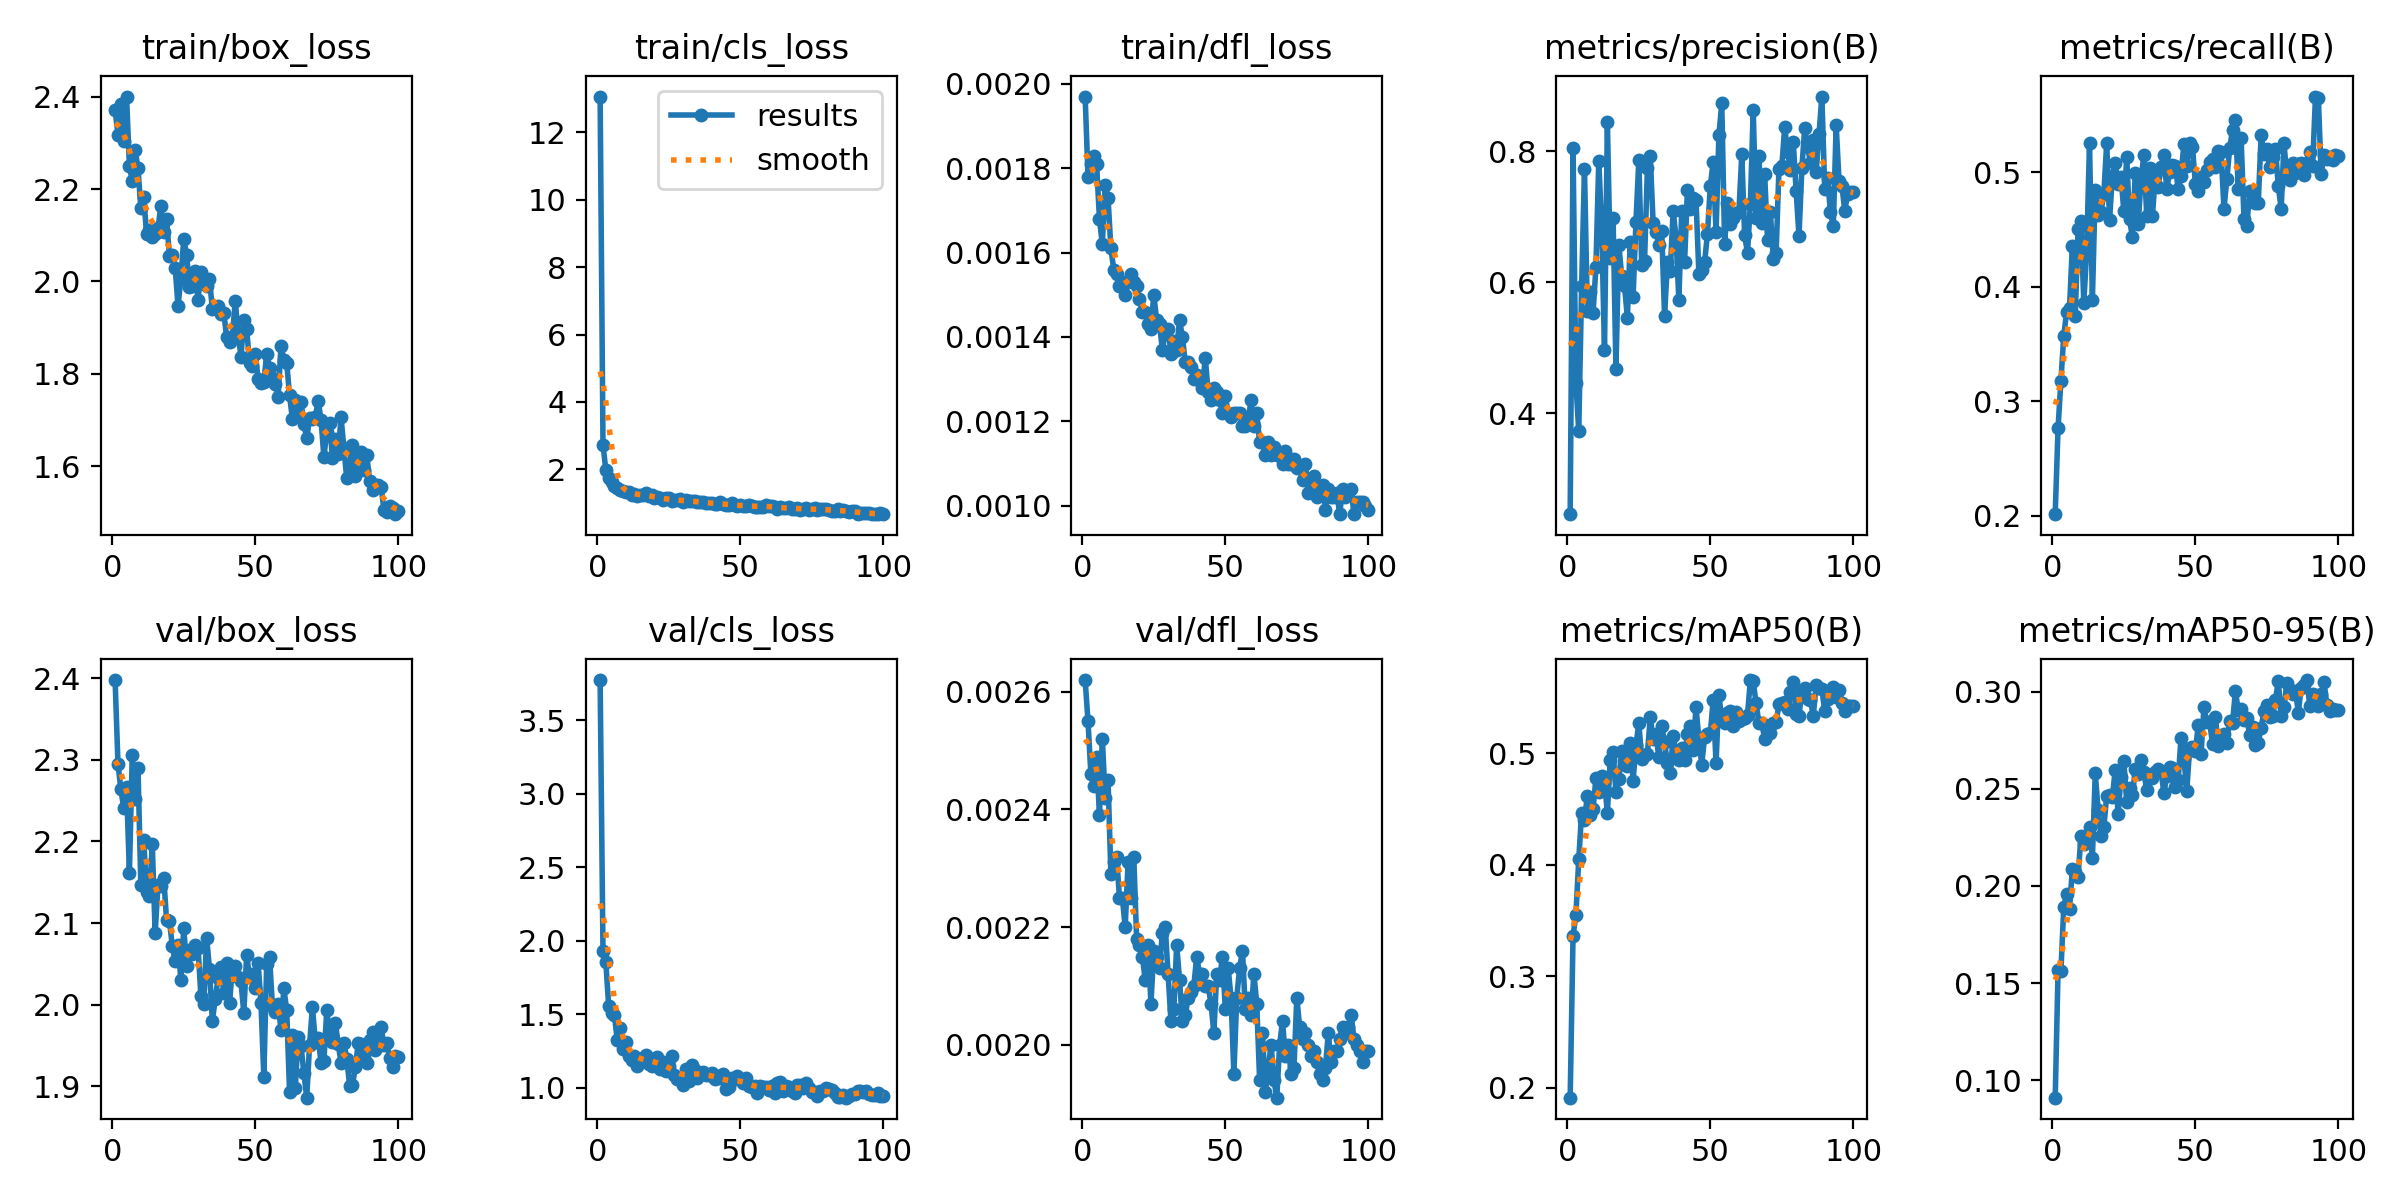

Data behind this chart, as committed beside it:
epoch, time, train/box_loss, train/cls_loss, train/dfl_loss, metrics/precision(B), metrics/recall(B), metrics/mAP50(B), metrics/mAP50-95(B), val/box_loss, val/cls_loss, val/dfl_loss, lr/pg0, lr/pg1, lr/pg2
1, 41.66, 2.371, 13.07, 0.00197, 0.2455, 0.2014, 0.191, 0.09094, 2.398, 3.775, 0.00262, 0.0004688, 0.0004688, 0.0004688
2, 59.36, 2.318, 2.728, 0.00178, 0.8053, 0.2768, 0.3361, 0.1566, 2.295, 1.927, 0.00255, 0.0009357, 0.0009357, 0.0009357
3, 70.95, 2.384, 1.975, 0.00181, 0.4455, 0.318, 0.3549, 0.1562, 2.264, 1.853, 0.00246, 0.001393, 0.001393, 0.001393
4, 81.57, 2.305, 1.74, 0.00183, 0.3725, 0.3573, 0.4047, 0.1894, 2.241, 1.553, 0.00244, 0.001387, 0.001387, 0.001387
5, 92.28, 2.4, 1.614, 0.00181, 0.5934, 0.3782, 0.4467, 0.196, 2.267, 1.508, 0.00249, 0.001372, 0.001372, 0.001372
6, 102.9, 2.25, 1.514, 0.00168, 0.7728, 0.3811, 0.4399, 0.188, 2.162, 1.493, 0.00239, 0.001358, 0.001358, 0.001358
7, 113.6, 2.217, 1.437, 0.00162, 0.5558, 0.4352, 0.4616, 0.2087, 2.306, 1.325, 0.00252, 0.001344, 0.001344, 0.001344
8, 124.2, 2.285, 1.373, 0.00176, 0.5849, 0.3742, 0.4443, 0.2072, 2.252, 1.406, 0.00242, 0.00133, 0.00133, 0.00133
9, 134.9, 2.245, 1.362, 0.00173, 0.5527, 0.4504, 0.4497, 0.2047, 2.29, 1.26, 0.00245, 0.001316, 0.001316, 0.001316
10, 145.7, 2.159, 1.315, 0.00161, 0.623, 0.4576, 0.4775, 0.2257, 2.146, 1.314, 0.00229, 0.001302, 0.001302, 0.001302
11, 156.3, 2.183, 1.324, 0.00156, 0.7856, 0.3857, 0.4654, 0.2215, 2.202, 1.219, 0.00231, 0.001288, 0.001288, 0.001288
12, 166.9, 2.103, 1.246, 0.00155, 0.6836, 0.4308, 0.4797, 0.2259, 2.139, 1.192, 0.00232, 0.001273, 0.001273, 0.001273
13, 177.6, 2.112, 1.268, 0.00152, 0.4971, 0.5254, 0.4742, 0.2305, 2.133, 1.216, 0.00225, 0.001259, 0.001259, 0.001259
14, 188.2, 2.097, 1.219, 0.00153, 0.8443, 0.3883, 0.4465, 0.2142, 2.197, 1.15, 0.00225, 0.001245, 0.001245, 0.001245
15, 198.9, 2.102, 1.239, 0.0015, 0.6363, 0.4844, 0.4937, 0.258, 2.088, 1.19, 0.0022, 0.001231, 0.001231, 0.001231
16, 209.5, 2.115, 1.226, 0.00153, 0.6987, 0.4626, 0.5011, 0.2393, 2.147, 1.205, 0.00231, 0.001217, 0.001217, 0.001217
17, 220.1, 2.163, 1.304, 0.00155, 0.4669, 0.465, 0.4651, 0.2259, 2.145, 1.225, 0.00225, 0.001203, 0.001203, 0.001203
18, 230.7, 2.107, 1.209, 0.00153, 0.6573, 0.481, 0.477, 0.2302, 2.156, 1.164, 0.00232, 0.001189, 0.001189, 0.001189
19, 241.2, 2.134, 1.251, 0.00152, 0.6095, 0.5251, 0.502, 0.2464, 2.103, 1.15, 0.00218, 0.001174, 0.001174, 0.001174
20, 251.8, 2.055, 1.135, 0.00149, 0.5948, 0.4586, 0.4892, 0.247, 2.103, 1.198, 0.00217, 0.00116, 0.00116, 0.00116
21, 262.5, 2.057, 1.173, 0.00146, 0.5456, 0.4969, 0.4885, 0.2459, 2.072, 1.212, 0.00215, 0.001146, 0.001146, 0.001146
22, 273.1, 2.03, 1.15, 0.00146, 0.6607, 0.5083, 0.5092, 0.2599, 2.053, 1.129, 0.00211, 0.001132, 0.001132, 0.001132
23, 283.7, 1.946, 1.077, 0.00143, 0.5778, 0.4899, 0.4753, 0.2371, 2.073, 1.174, 0.00217, 0.001118, 0.001118, 0.001118
24, 294.3, 2.006, 1.151, 0.00142, 0.6916, 0.496, 0.5072, 0.256, 2.03, 1.115, 0.00207, 0.001104, 0.001104, 0.001104
25, 304.9, 2.092, 1.135, 0.0015, 0.7861, 0.4659, 0.5268, 0.2642, 2.094, 1.147, 0.00216, 0.001089, 0.001089, 0.001089
26, 315.6, 2.057, 1.07, 0.00144, 0.6265, 0.513, 0.4948, 0.2433, 2.048, 1.217, 0.00215, 0.001075, 0.001075, 0.001075
27, 327.2, 1.988, 1.086, 0.00143, 0.632, 0.4586, 0.4984, 0.2507, 2.067, 1.087, 0.00213, 0.001061, 0.001061, 0.001061
28, 338.7, 1.989, 1.08, 0.00137, 0.7738, 0.443, 0.4992, 0.2466, 2.062, 1.058, 0.00219, 0.001047, 0.001047, 0.001047
29, 350.3, 2.023, 1.131, 0.00141, 0.792, 0.4989, 0.5321, 0.2603, 2.073, 1.068, 0.0022, 0.001033, 0.001033, 0.001033
30, 361.8, 1.96, 1.02, 0.00142, 0.6904, 0.4545, 0.5127, 0.2575, 2.07, 1.02, 0.00212, 0.001019, 0.001019, 0.001019
31, 373.2, 2.021, 1.077, 0.00136, 0.6763, 0.4924, 0.5173, 0.2648, 2.01, 1.125, 0.00204, 0.001005, 0.001005, 0.001005
32, 383.9, 1.996, 1.07, 0.00139, 0.6574, 0.5153, 0.4962, 0.2584, 2, 1.048, 0.00206, 0.0009904, 0.0009904, 0.0009904
33, 394.6, 1.99, 1.068, 0.00137, 0.6789, 0.462, 0.5243, 0.2492, 2.082, 1.154, 0.00217, 0.0009763, 0.0009763, 0.0009763
34, 405.3, 2.005, 1.062, 0.00144, 0.549, 0.5035, 0.5096, 0.2562, 2.044, 1.118, 0.00211, 0.0009621, 0.0009621, 0.0009621
35, 415.9, 1.94, 1.023, 0.0014, 0.6301, 0.4616, 0.4913, 0.2558, 1.98, 1.064, 0.00204, 0.000948, 0.000948, 0.000948
36, 426.5, 1.945, 1.022, 0.00134, 0.6177, 0.4976, 0.482, 0.2588, 2.006, 1.092, 0.00205, 0.0009339, 0.0009339, 0.0009339
37, 437.2, 1.947, 1.022, 0.00134, 0.7084, 0.487, 0.5155, 0.26, 2.032, 1.104, 0.00208, 0.0009197, 0.0009197, 0.0009197
38, 447.8, 1.929, 1.01, 0.00133, 0.6692, 0.5042, 0.4995, 0.259, 2.046, 1.083, 0.00209, 0.0009056, 0.0009056, 0.0009056
39, 458.6, 1.932, 0.9905, 0.0013, 0.5728, 0.5152, 0.4936, 0.248, 2.015, 1.085, 0.0021, 0.0008914, 0.0008914, 0.0008914
40, 469.3, 1.88, 0.9939, 0.00131, 0.7086, 0.4848, 0.5046, 0.2566, 2.05, 1.103, 0.00215, 0.0008773, 0.0008773, 0.0008773
41, 479.9, 1.868, 0.9831, 0.0013, 0.6308, 0.5003, 0.494, 0.2611, 2.002, 1.058, 0.00212, 0.0008631, 0.0008631, 0.0008631
42, 490.6, 1.879, 0.9731, 0.00128, 0.7404, 0.5058, 0.5175, 0.2606, 2.045, 1.081, 0.00212, 0.000849, 0.000849, 0.000849
43, 501.2, 1.958, 1.019, 0.00135, 0.7119, 0.5056, 0.5246, 0.2512, 2.048, 1.065, 0.0021, 0.0008348, 0.0008348, 0.0008348
44, 511.8, 1.889, 0.9861, 0.00127, 0.7287, 0.485, 0.5031, 0.2548, 2.034, 1.094, 0.0021, 0.0008207, 0.0008207, 0.0008207
45, 522.6, 1.837, 0.9298, 0.00125, 0.7257, 0.497, 0.5415, 0.2764, 2.029, 0.9937, 0.00207, 0.0008065, 0.0008065, 0.0008065
46, 533.3, 1.917, 0.9352, 0.00128, 0.613, 0.5246, 0.5124, 0.2656, 1.99, 1.002, 0.00202, 0.0007924, 0.0007924, 0.0007924
47, 544, 1.897, 0.994, 0.00127, 0.6185, 0.5057, 0.4897, 0.249, 2.061, 1.066, 0.00212, 0.0007782, 0.0007782, 0.0007782
48, 554.6, 1.823, 0.9415, 0.00125, 0.6302, 0.5253, 0.5146, 0.271, 2.034, 1.056, 0.00211, 0.0007641, 0.0007641, 0.0007641
49, 569, 1.817, 0.91, 0.00122, 0.6741, 0.5216, 0.5173, 0.2714, 2.038, 1.077, 0.00215, 0.0007499, 0.0007499, 0.0007499
50, 583.4, 1.843, 0.9365, 0.00126, 0.7467, 0.4899, 0.5177, 0.2694, 2.02, 1.059, 0.00206, 0.0007358, 0.0007358, 0.0007358
51, 598, 1.789, 0.8997, 0.00122, 0.784, 0.4833, 0.5478, 0.2827, 2.051, 1.031, 0.00213, 0.0007216, 0.0007216, 0.0007216
52, 612.4, 1.779, 0.9265, 0.00121, 0.6763, 0.4953, 0.4909, 0.2682, 2.002, 1.068, 0.00208, 0.0007075, 0.0007075, 0.0007075
53, 626.8, 1.781, 0.9352, 0.00122, 0.8241, 0.4913, 0.5522, 0.2919, 1.912, 1.012, 0.00195, 0.0006934, 0.0006934, 0.0006934
54, 641.2, 1.843, 0.8989, 0.00122, 0.8733, 0.5022, 0.5299, 0.2843, 2.049, 1.004, 0.00208, 0.0006792, 0.0006792, 0.0006792
55, 655.5, 1.813, 0.8921, 0.00122, 0.658, 0.5089, 0.5271, 0.2842, 2.059, 1.014, 0.00213, 0.0006651, 0.0006651, 0.0006651
56, 669.8, 1.79, 0.8773, 0.00119, 0.7215, 0.5112, 0.5356, 0.2733, 1.998, 0.9613, 0.00216, 0.0006509, 0.0006509, 0.0006509
57, 683.4, 1.778, 0.8887, 0.00119, 0.6888, 0.5047, 0.5378, 0.2871, 1.991, 1.014, 0.00206, 0.0006368, 0.0006368, 0.0006368
58, 694, 1.75, 0.8829, 0.0012, 0.698, 0.5182, 0.524, 0.272, 2.001, 1.004, 0.00208, 0.0006226, 0.0006226, 0.0006226
59, 704.6, 1.86, 0.9517, 0.00125, 0.705, 0.5175, 0.5371, 0.2756, 1.969, 1.007, 0.00205, 0.0006085, 0.0006085, 0.0006085
60, 715.2, 1.831, 0.9174, 0.00119, 0.7077, 0.4681, 0.5288, 0.2784, 2.02, 0.9859, 0.00212, 0.0005943, 0.0005943, 0.0005943
... 40 more rows
